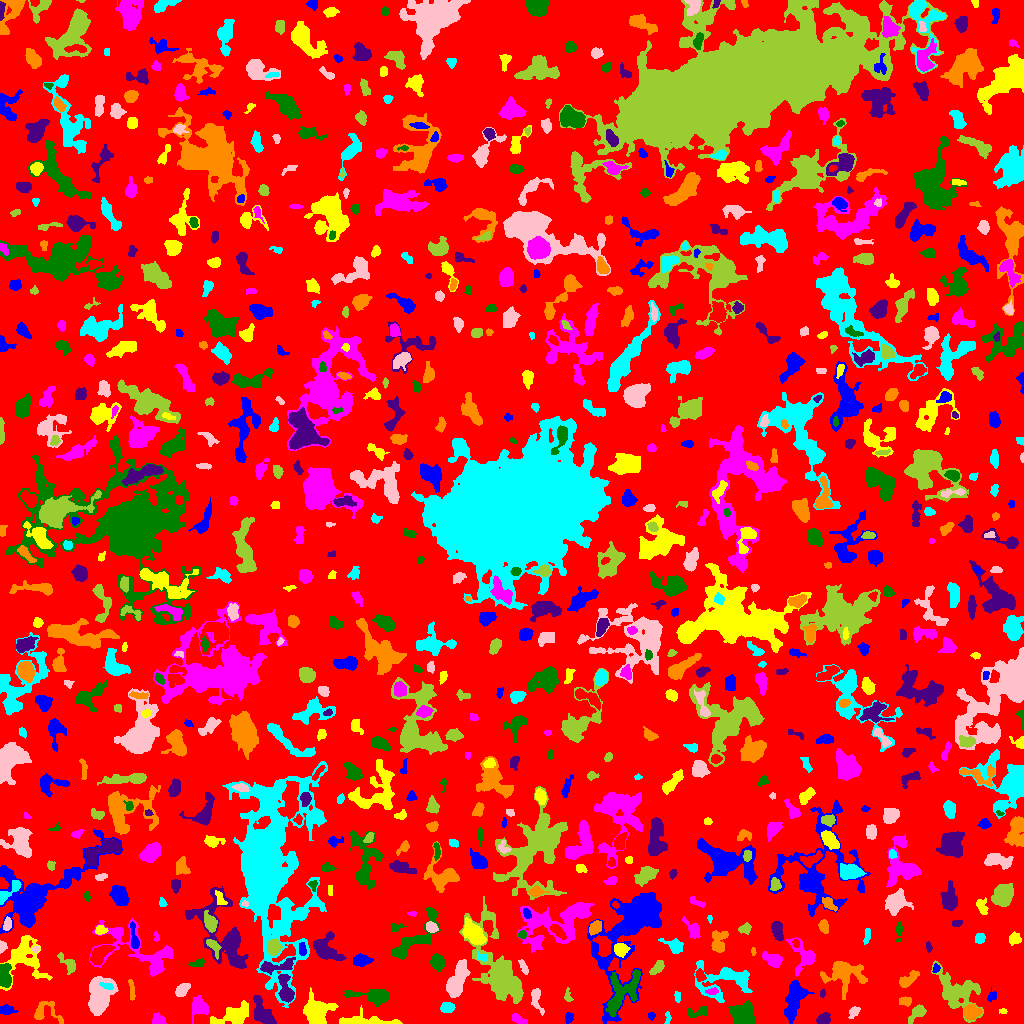

The data file committed next to this chart (first rows):
ID, X, Y, A, B, theta, total_flux, mu_max, mu_median, mu_mean, R_fwhm, R_e, R10, R90, x_start, x_end, y_start, y_end, area, greylevel
0, 505.7, 496.1, 302.2, 291.1, -0.7189, 1043634, 9.0, 1.0, 1.427, 58.27, 221.3, 84.99, 365.8, 0, 1023, 0, 1023, 731299, 1.427
1, 651.3, 7.787, 1.956, 1.783, -1.494, 75.0, 3.0, 1.0, 1.415, 2.523, 2.257, 0.7979, 3.7, 648, 655, 3, 11, 53, 4.415
2, 365, 2.003, 15.82, 2.294, -0.02103, 1199, 8.0, 3.0, 3.139, 7.024, 5.67, 2.257, 9.08, 339, 402, 0, 18, 382, 6.139
3, 518.7, 3.752, 4.312, 1.818, -0.5616, 202.0, 5.0, 2.0, 1.712, 2.877, 3.241, 1.128, 5.046, 512, 527, 0, 10, 118, 5.712
4, 743.3, 8.271, 6.023, 5.626, 0.5487, 1956, 13.0, 4.0, 4.197, 5.078, 6.408, 2.459, 10.12, 728, 755, 0, 23, 466, 8.197
5, 823.2, 3.988, 3.218, 2.513, 0.4664, 518.0, 8.0, 3.5, 3.648, 4.754, 3.568, 1.493, 5.67, 816, 830, 0, 11, 142, 6.648
6, 45.19, 11.42, 8.278, 5.619, -0.3082, 523.0, 5.0, 2.0, 1.855, 4.687, 5.109, 1.954, 8.311, 34, 63, 0, 22, 282, 4.855
7, 667.8, 5.224, 3.402, 1.396, 1.508, 85.0, 3.0, 1.0, 1.328, 2.821, 2.523, 0.9772, 3.949, 664, 671, 0, 12, 64, 5.328
8, 853.6, 11.47, 3.007, 2.01, 0.8488, 191.0, 5.0, 1.0, 1.802, 3.038, 2.932, 1.128, 4.918, 848, 860, 5, 17, 106, 5.802
9, 916.8, 10.85, 4.884, 2.606, 0.7731, 661.0, 8.0, 3.0, 3.443, 4.983, 4.107, 1.596, 6.747, 908, 926, 0, 19, 192, 6.443
10, 420.5, 7.777, 2.932, 1.903, -0.4677, 157.0, 4.0, 2.0, 1.784, 3.909, 2.932, 0.9772, 4.72, 414, 426, 3, 13, 88, 4.784
11, 568.8, 5.919, 2.509, 1.938, 1.459, 210.0, 6.0, 2.0, 2.5, 3.523, 2.764, 0.9772, 4.334, 565, 573, 0, 11, 84, 5.5
12, 1004, 12.28, 1.572, 1.239, 0.0, 36.0, 2.0, 1.0, 0.8372, 2.985, 1.693, 0.5642, 2.764, 999, 1007, 10, 15, 43, 4.837
13, 158.5, 2.947, 3.034, 2.419, -0.3861, 622.0, 13.0, 4.0, 4.898, 3.568, 3.141, 1.262, 5.14, 152, 166, 0, 11, 127, 7.898
14, 700.4, 12.47, 5.747, 2.506, -0.008232, 120.0, 3.0, 1.0, 0.7742, 3.29, 3.038, 1.262, 4.787, 687, 707, 6, 17, 155, 4.774
15, 262.4, 10.51, 7.907, 3.771, -1.002, 1634, 10.0, 4.0, 4.233, 7.225, 6.283, 2.394, 9.69, 253, 276, 0, 28, 386, 7.233
16, 971.7, 11.54, 4.237, 3.549, 0.1284, 1340, 10.0, 6.0, 5.929, 7.247, 5.109, 2.111, 7.59, 964, 982, 4, 19, 226, 10.93
17, 447, 15.9, 3.319, 2.308, 0.07501, 511.0, 9.0, 3.0, 3.65, 3.868, 3.523, 1.382, 5.642, 440, 455, 11, 21, 140, 7.65
18, 536.2, 24.77, 6.591, 2.442, -1.343, 369.0, 5.0, 2.0, 1.963, 4.442, 3.989, 1.493, 6.358, 531, 544, 8, 35, 188, 5.963
19, 956, 31.21, 11.55, 7.871, -0.7135, 3539, 13.0, 3.0, 3.769, 6.604, 8.63, 3.09, 14.66, 931, 983, 1, 63, 939, 7.769
20, 920.4, 84.8, 22.44, 19.27, -0.5944, 15702, 24.0, 3.0, 4.831, 9.097, 15.37, 5.078, 27.61, 872, 984, 0, 137, 3250, 6.831
21, 6.704, 13.36, 3.749, 2.398, -0.0437, 277.0, 4.0, 2.0, 2.037, 5.352, 3.7, 1.382, 5.836, 0, 18, 9, 19, 136, 5.037
22, 234.6, 8.347, 8.966, 4.166, 0.3172, 1042, 5.0, 2.0, 2.175, 7.527, 6.58, 2.523, 10.46, 210, 248, 0, 23, 479, 5.175
23, 199.5, 16.1, 4.437, 4.123, -1.515, 873.0, 9.0, 3.0, 3.152, 4.549, 4.951, 1.871, 7.899, 192, 208, 0, 28, 277, 7.152
24, 375.3, 26.71, 10.14, 3.358, -0.09145, 1477, 11.0, 3.0, 3.611, 5.078, 5.232, 2.034, 9.288, 344, 388, 17, 34, 409, 6.611
25, 822.3, 30.22, 1.789, 1.365, 1.314, 49.0, 2.0, 1.0, 1.14, 3.338, 1.954, 0.7979, 3.09, 820, 825, 26, 34, 43, 7.14
26, 904.9, 22.65, 2.712, 1.799, -0.02358, 198.0, 5.0, 2.0, 1.85, 3.385, 2.821, 0.9772, 4.406, 899, 911, 17, 27, 107, 5.85
27, 677.4, 26.8, 2.968, 1.518, -1.502, 159.0, 4.0, 2.0, 2.409, 4.146, 2.706, 0.9772, 4.029, 674, 680, 21, 32, 66, 5.409
28, 100.1, 25.37, 8.956, 5.149, 1.341, 5309, 28.0, 5.0, 7.293, 6.024, 6.84, 2.523, 12.3, 88, 118, 8, 47, 728, 10.29
29, 567.8, 26.68, 3.518, 1.799, -1.437, 154.0, 4.0, 2.0, 1.925, 3.742, 2.646, 0.9772, 4.442, 564, 573, 22, 36, 80, 10.93
30, 1014, 30.35, 2.483, 1.719, -0.06106, 81.0, 3.0, 1.0, 1.373, 2.523, 2.326, 0.7979, 3.868, 1009, 1020, 27, 36, 59, 4.373
31, 991.6, 26.95, 3.067, 2.188, 1.132, 87.0, 3.0, 1.0, 1.048, 2.034, 2.821, 0.7979, 4.37, 987, 996, 22, 36, 83, 5.048
32, 316.7, 11.26, 6.207, 5.483, -1.569, 3519, 17.0, 5.0, 5.904, 7.548, 6.747, 2.706, 10.9, 303, 338, 0, 36, 596, 8.904
33, 712.3, 32.12, 3.168, 1.468, 0.1131, 134.0, 4.0, 2.0, 1.74, 3.568, 2.646, 0.9772, 4.297, 705, 718, 29, 36, 77, 7.74
34, 3.938, 48.95, 5.449, 2.568, -1.51, 788.0, 7.0, 3.0, 3.042, 6.103, 4.583, 1.871, 7.092, 0, 11, 36, 60, 259, 9.042
35, 285.6, 34.18, 8.146, 3.028, -1.344, 844.0, 6.0, 2.0, 2.723, 6.956, 5.262, 2.111, 8.406, 278, 294, 21, 49, 310, 7.723
36, 131.5, 33.31, 5.576, 1.15, -1.486, 182.0, 3.0, 2.0, 1.701, 4.514, 3.241, 1.382, 4.886, 128, 135, 23, 44, 107, 5.701
37, 107.6, 37.23, 3.586, 1.387, -0.2614, 130.0, 4.0, 1.0, 1.548, 3.613, 2.585, 0.9772, 4.107, 99, 113, 34, 41, 84, 13.55
38, 182.2, 33.76, 3.733, 2.442, 0.7099, 396.0, 6.0, 2.0, 2.444, 4.918, 3.909, 1.382, 5.997, 175, 190, 27, 40, 162, 5.444
39, 499.1, 53.66, 24.28, 8.351, -1.176, 7635, 15.0, 3.0, 4.174, 8.195, 12.37, 4.334, 21.23, 459, 523, 20, 127, 1829, 6.174
40, 700, 48.58, 2.867, 2.034, -1.284, 387.0, 8.0, 3.5, 3.651, 4.107, 3.09, 1.128, 4.82, 695, 706, 42, 55, 106, 8.651
41, 794.2, 23.25, 9.734, 4.286, 1.291, 1897, 7.0, 3.0, 3.358, 8.387, 7.695, 2.932, 11.98, 784, 814, 0, 43, 565, 6.358
42, 23.82, 66.63, 12.32, 9.534, 1.489, 1413, 6.0, 2.0, 1.847, 7.356, 8.234, 3.141, 13.55, 0, 52, 33, 88, 765, 4.847
43, 804.1, 67.26, 8.32, 5.255, -1.092, 1076, 10.0, 2.0, 2.78, 4.687, 5.323, 1.954, 9.288, 786, 815, 47, 86, 387, 5.78
44, 621.2, 29.31, 13.82, 5.75, 0.9572, 1683, 10.0, 2.0, 2.384, 4.787, 7.506, 2.459, 12.6, 605, 640, 7, 54, 706, 7.384
45, 276.8, 56.97, 10.35, 2.652, 0.1446, 634.0, 5.0, 2.0, 2.179, 5.809, 5.323, 2.034, 8.349, 260, 295, 49, 66, 291, 7.179
46, 908.4, 44.06, 6.513, 2.223, 0.6502, 448.0, 6.0, 2.0, 2.185, 4.951, 4.146, 1.596, 6.699, 899, 919, 36, 53, 205, 8.185
47, 725, 43.39, 15.86, 8.616, 0.03074, 2727, 9.0, 3.0, 3.227, 7.181, 9.424, 3.568, 14.79, 694, 752, 21, 63, 845, 5.227
48, 456.7, 41.75, 9.608, 3.536, 1.18, 2118, 11.0, 4.0, 4.027, 6.103, 6.84, 2.585, 10.87, 446, 470, 26, 64, 526, 8.027
49, 657.4, 55.9, 4.054, 2.074, 0.8485, 513.0, 9.0, 3.0, 3.538, 3.568, 3.523, 1.382, 5.67, 649, 664, 49, 63, 145, 6.538
50, 953.8, 61.07, 2.624, 1.52, 1.389, 116.0, 4.0, 1.0, 1.432, 3.385, 2.585, 0.9772, 4.107, 950, 958, 56, 67, 81, 5.432
51, 935.9, 54.76, 1.934, 1.296, 1.083, 49.0, 3.0, 1.0, 0.8305, 1.954, 1.871, 0.5642, 3.141, 932, 940, 51, 60, 59, 7.831
52, 33.52, 60.6, 2.085, 1.548, -0.02359, 102.0, 3.0, 2.5, 2.217, 3.29, 2.257, 0.9772, 3.29, 29, 37, 58, 64, 46, 7.217
53, 140.2, 73.39, 24.15, 10.15, -0.442, 2092, 7.0, 2.0, 1.944, 6.628, 9.474, 3.478, 16.08, 89, 172, 47, 105, 1076, 4.944
54, 197.8, 60.29, 3.796, 1.622, 0.2481, 120.0, 3.0, 1.0, 1.212, 3.192, 2.821, 0.9772, 4.583, 188, 204, 56, 65, 99, 5.212
55, 223.9, 86.95, 23.32, 10.14, -1.103, 5540, 11.0, 4.0, 4.107, 9.373, 11.38, 4.146, 18.27, 185, 248, 55, 137, 1349, 6.107
56, 843.8, 49.73, 9.46, 7.606, -0.131, 2402, 10.0, 3.0, 3.446, 7.464, 7.653, 2.932, 12.85, 820, 867, 24, 62, 697, 6.446
57, 480.8, 67.32, 3.25, 1.654, -0.1248, 47.0, 1.0, 1.0, 0.5802, 3.868, 2.706, 1.128, 3.656, 477, 487, 62, 72, 81, 6.58
58, 523.4, 57.0, 4.281, 1.538, -1.137, 146.0, 3.0, 1.0, 1.49, 3.909, 3.09, 1.128, 4.787, 518, 528, 49, 64, 98, 5.49
59, 68.5, 59.52, 6.323, 2.546, -0.8143, 388.0, 6.0, 2.0, 2.097, 4.406, 3.989, 1.493, 6.531, 57, 75, 49, 71, 185, 5.097
... 801 more rows
